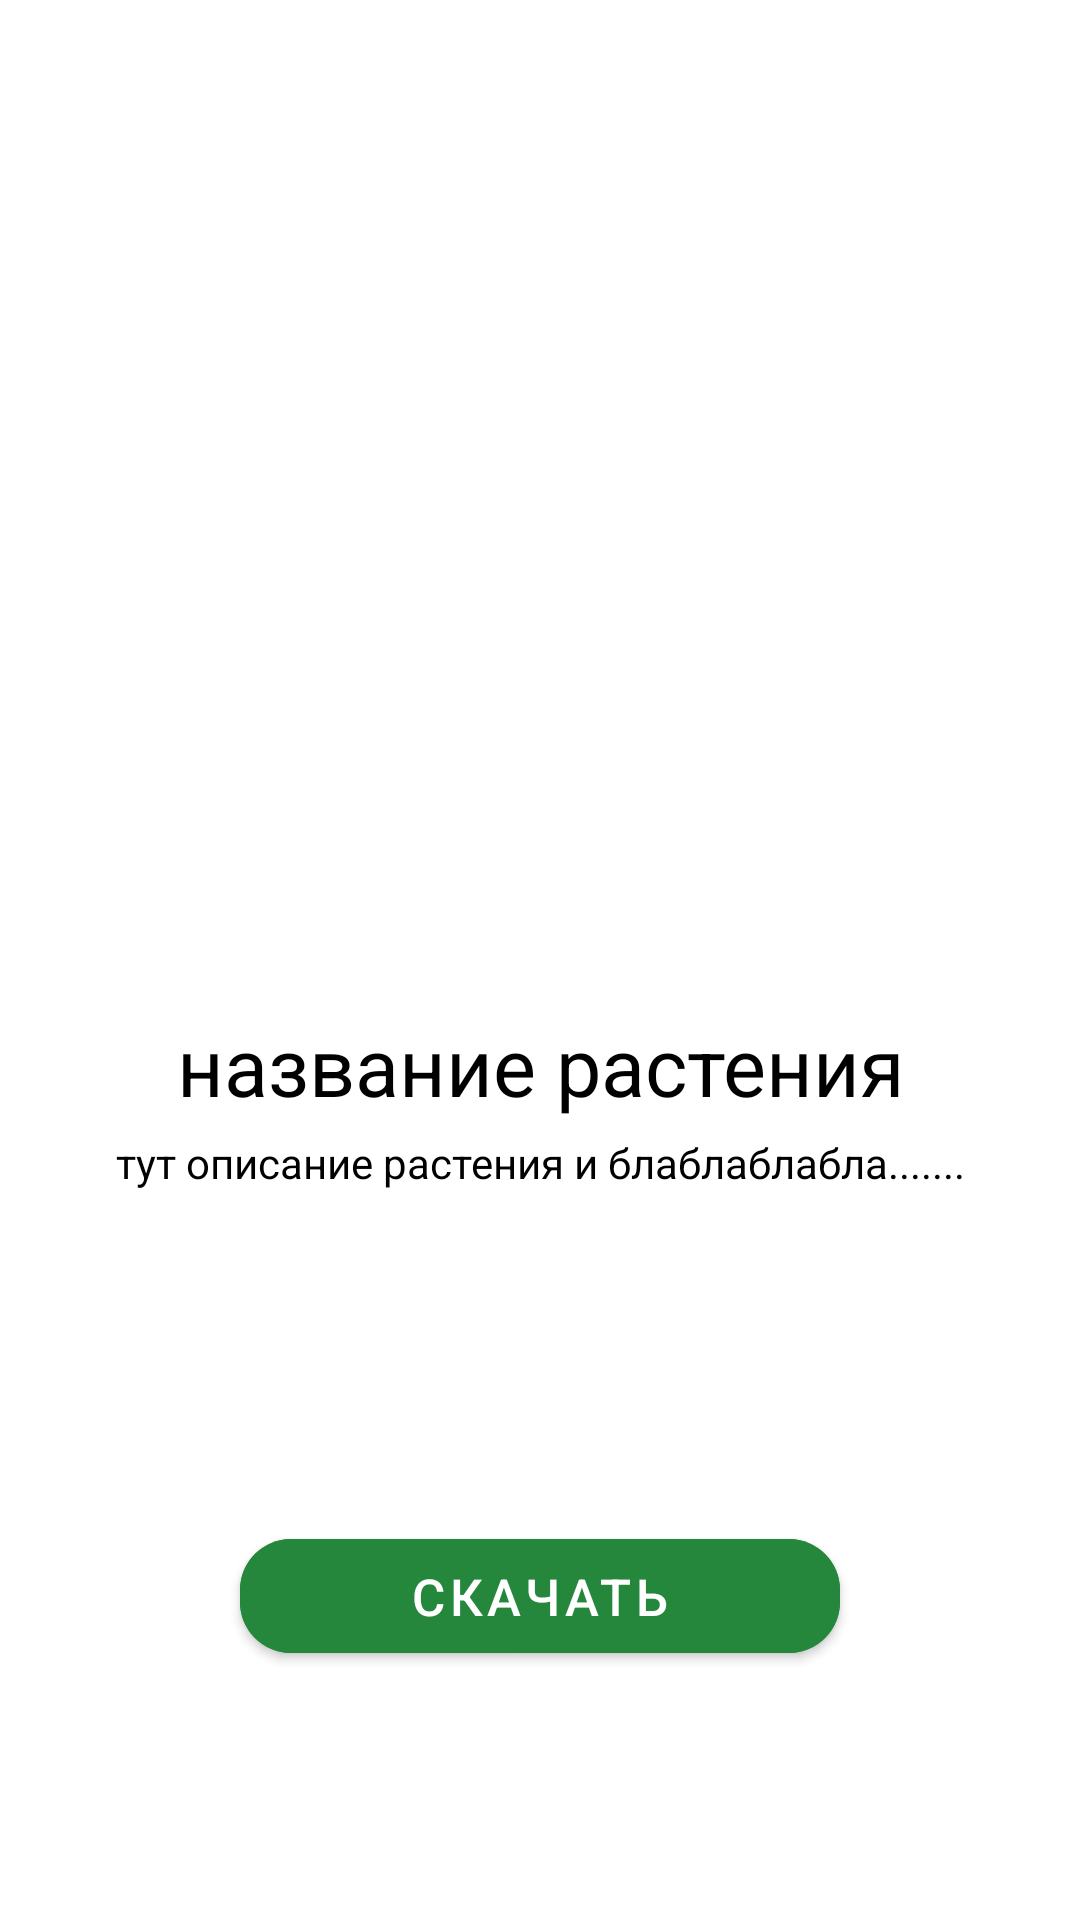

Write the Android layout XML for this screen, with the resource values it uses.
<!-- AndroidManifest.xml: application theme Theme.GrowUpBro -->
<!-- res/layout/fragment_full_info.xml -->
<?xml version="1.0" encoding="utf-8"?>
<androidx.constraintlayout.widget.ConstraintLayout xmlns:android="http://schemas.android.com/apk/res/android"
    android:layout_width="match_parent"
    android:layout_height="match_parent"
    xmlns:app="http://schemas.android.com/apk/res-auto"
    android:background="@color/cardview_light_background">

    <ImageView
        android:id="@+id/image"
        android:layout_width="280dp"
        android:layout_height="280dp"
        app:layout_constraintTop_toTopOf="parent"
        app:layout_constraintStart_toStartOf="parent"
        app:layout_constraintEnd_toEndOf="parent"
        android:layout_marginTop="50dp"
        android:adjustViewBounds="true"
        android:scaleType="fitCenter">
    </ImageView>

    <TextView
        android:id="@+id/title"
        android:layout_width="290dp"
        android:layout_height="wrap_content"
        app:layout_constraintTop_toBottomOf="@+id/image"
        android:gravity="center"
        android:text="название растения"
        android:layout_marginTop="7dp"
        app:layout_constraintStart_toStartOf="parent"
        app:layout_constraintEnd_toEndOf="parent"
        android:textColor="#000"
        android:textSize="27dp">
    </TextView>

    <TextView
        android:id="@+id/description"
        android:layout_width="match_parent"
        android:layout_height="wrap_content"
        app:layout_constraintTop_toBottomOf="@+id/title"
        android:gravity="center"
        android:text="тут описание растения и блаблаблабла......."
        android:layout_marginTop="5dp"
        app:layout_constraintStart_toStartOf="parent"
        app:layout_constraintEnd_toEndOf="parent"
        android:textColor="#000"
        android:textSize="14dp"
        android:layout_marginHorizontal="15dp">
    </TextView>

    <com.google.android.material.button.MaterialButton
        android:id="@+id/button"
        android:layout_width="200dp"
        android:layout_height="50dp"
        app:layout_constraintBottom_toBottomOf="parent"
        app:layout_constraintStart_toStartOf="parent"
        app:layout_constraintEnd_toEndOf="parent"
        android:text="Скачать"
        android:textColor="#FFFFFF"
        android:layout_marginBottom="83dp"
        android:textSize="17dp"
        android:backgroundTint="#24873b"
        app:cornerRadius="17dp">
    </com.google.android.material.button.MaterialButton>

</androidx.constraintlayout.widget.ConstraintLayout>
<!-- resources referenced by this layout -->
<resources>
  <style name="Theme.GrowUpBro" parent="Theme.MaterialComponents.DayNight.DarkActionBar">
          
          <item name="colorPrimary">@color/purple_500</item>
          <item name="colorPrimaryVariant">@color/purple_700</item>
          <item name="colorOnPrimary">@color/white</item>
          
          <item name="colorSecondary">@color/teal_200</item>
          <item name="colorSecondaryVariant">@color/teal_700</item>
          <item name="colorOnSecondary">@color/black</item>
          
          <item name="android:statusBarColor">?attr/colorPrimaryVariant</item>
          
      </style>
  <!-- not gathered from this repository: default colours our renderer supplied (Android Studio template values) -->
  <color name="purple_500">#FF6200EE</color>
  <color name="purple_700">#FF3700B3</color>
  <color name="teal_200">#FF03DAC5</color>
  <color name="teal_700">#FF018786</color>
  <color name="black">#FF000000</color>
  <color name="white">#FFFFFFFF</color>
</resources>
